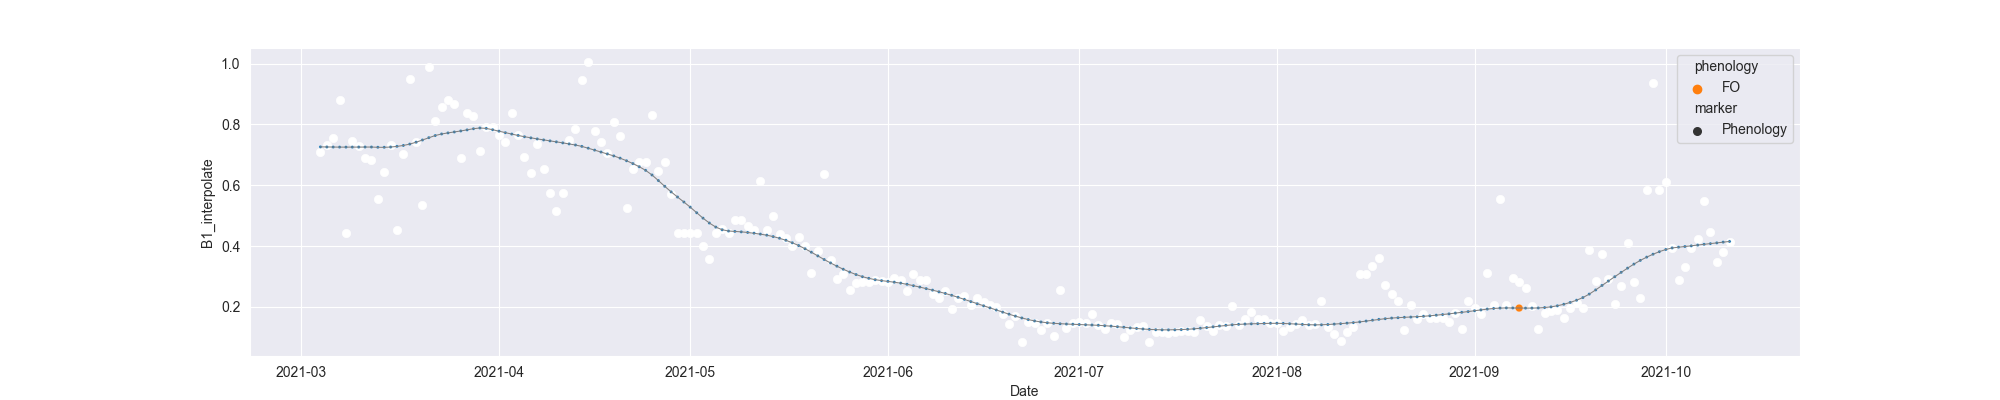

The table this chart was drawn from, first rows:
system:time_start, B1, B1_interpolate, B1_phenology
2021-03-04, 0.7078, 0.7078, 
2021-03-05, , 0.7313, 
2021-03-06, 0.7548, 0.7548, 
2021-03-07, 0.8793, 0.8793, 
2021-03-08, 0.4415, 0.4415, 
2021-03-09, 0.7467, 0.7467, 
2021-03-10, 0.7276, 0.7276, 
2021-03-11, 0.6908, 0.6908, 
2021-03-12, 0.6836, 0.6836, 
2021-03-13, 0.5548, 0.5548, 
2021-03-14, , 0.644, 
2021-03-15, 0.7331, 0.7331, 
2021-03-16, 0.4534, 0.4534, 
2021-03-17, , 0.7018, 
2021-03-18, 0.9503, 0.9503, 
2021-03-19, , 0.7433, 
2021-03-20, 0.5362, 0.5362, 
2021-03-21, 0.9882, 0.9882, 
2021-03-22, 0.81, 0.81, 
2021-03-23, 0.8584, 0.8584, 
2021-03-24, 0.8803, 0.8803, 
2021-03-25, 0.8683, 0.8683, 
2021-03-26, 0.6895, 0.6895, 
2021-03-27, 0.8385, 0.8385, 
2021-03-28, 0.8269, 0.8269, 
2021-03-29, 0.7132, 0.7132, 
2021-03-30, , 0.7922, 
2021-03-31, , 0.7922, 
2021-04-01, , 0.765, 
2021-04-02, , 0.7439, 
2021-04-03, 0.8366, 0.8366, 
2021-04-04, , 0.765, 
2021-04-05, 0.6935, 0.6935, 
2021-04-06, 0.6417, 0.6417, 
2021-04-07, 0.7363, 0.7363, 
2021-04-08, , 0.6551, 
2021-04-09, 0.5739, 0.5739, 
2021-04-10, 0.5156, 0.5156, 
2021-04-11, , 0.5739, 
2021-04-12, , 0.7489, 
2021-04-13, 0.7866, 0.7866, 
2021-04-14, 0.9445, 0.9445, 
2021-04-15, 1.005, 1.005, 
2021-04-16, 0.7795, 0.7795, 
2021-04-17, , 0.7429, 
2021-04-18, 0.7063, 0.7063, 
2021-04-19, 0.8071, 0.8071, 
2021-04-20, 0.7607, 0.7607, 
2021-04-21, 0.5244, 0.5244, 
2021-04-22, , 0.6538, 
2021-04-23, , 0.6764, 
2021-04-24, 0.6764, 0.6764, 
2021-04-25, 0.832, 0.832, 
2021-04-26, , 0.6473, 
2021-04-27, , 0.6764, 
2021-04-28, , 0.5728, 
2021-04-29, , 0.4436, 
2021-04-30, 0.4431, 0.4431, 
2021-05-01, , 0.4433, 
2021-05-02, 0.4436, 0.4436, 
... 162 more rows
